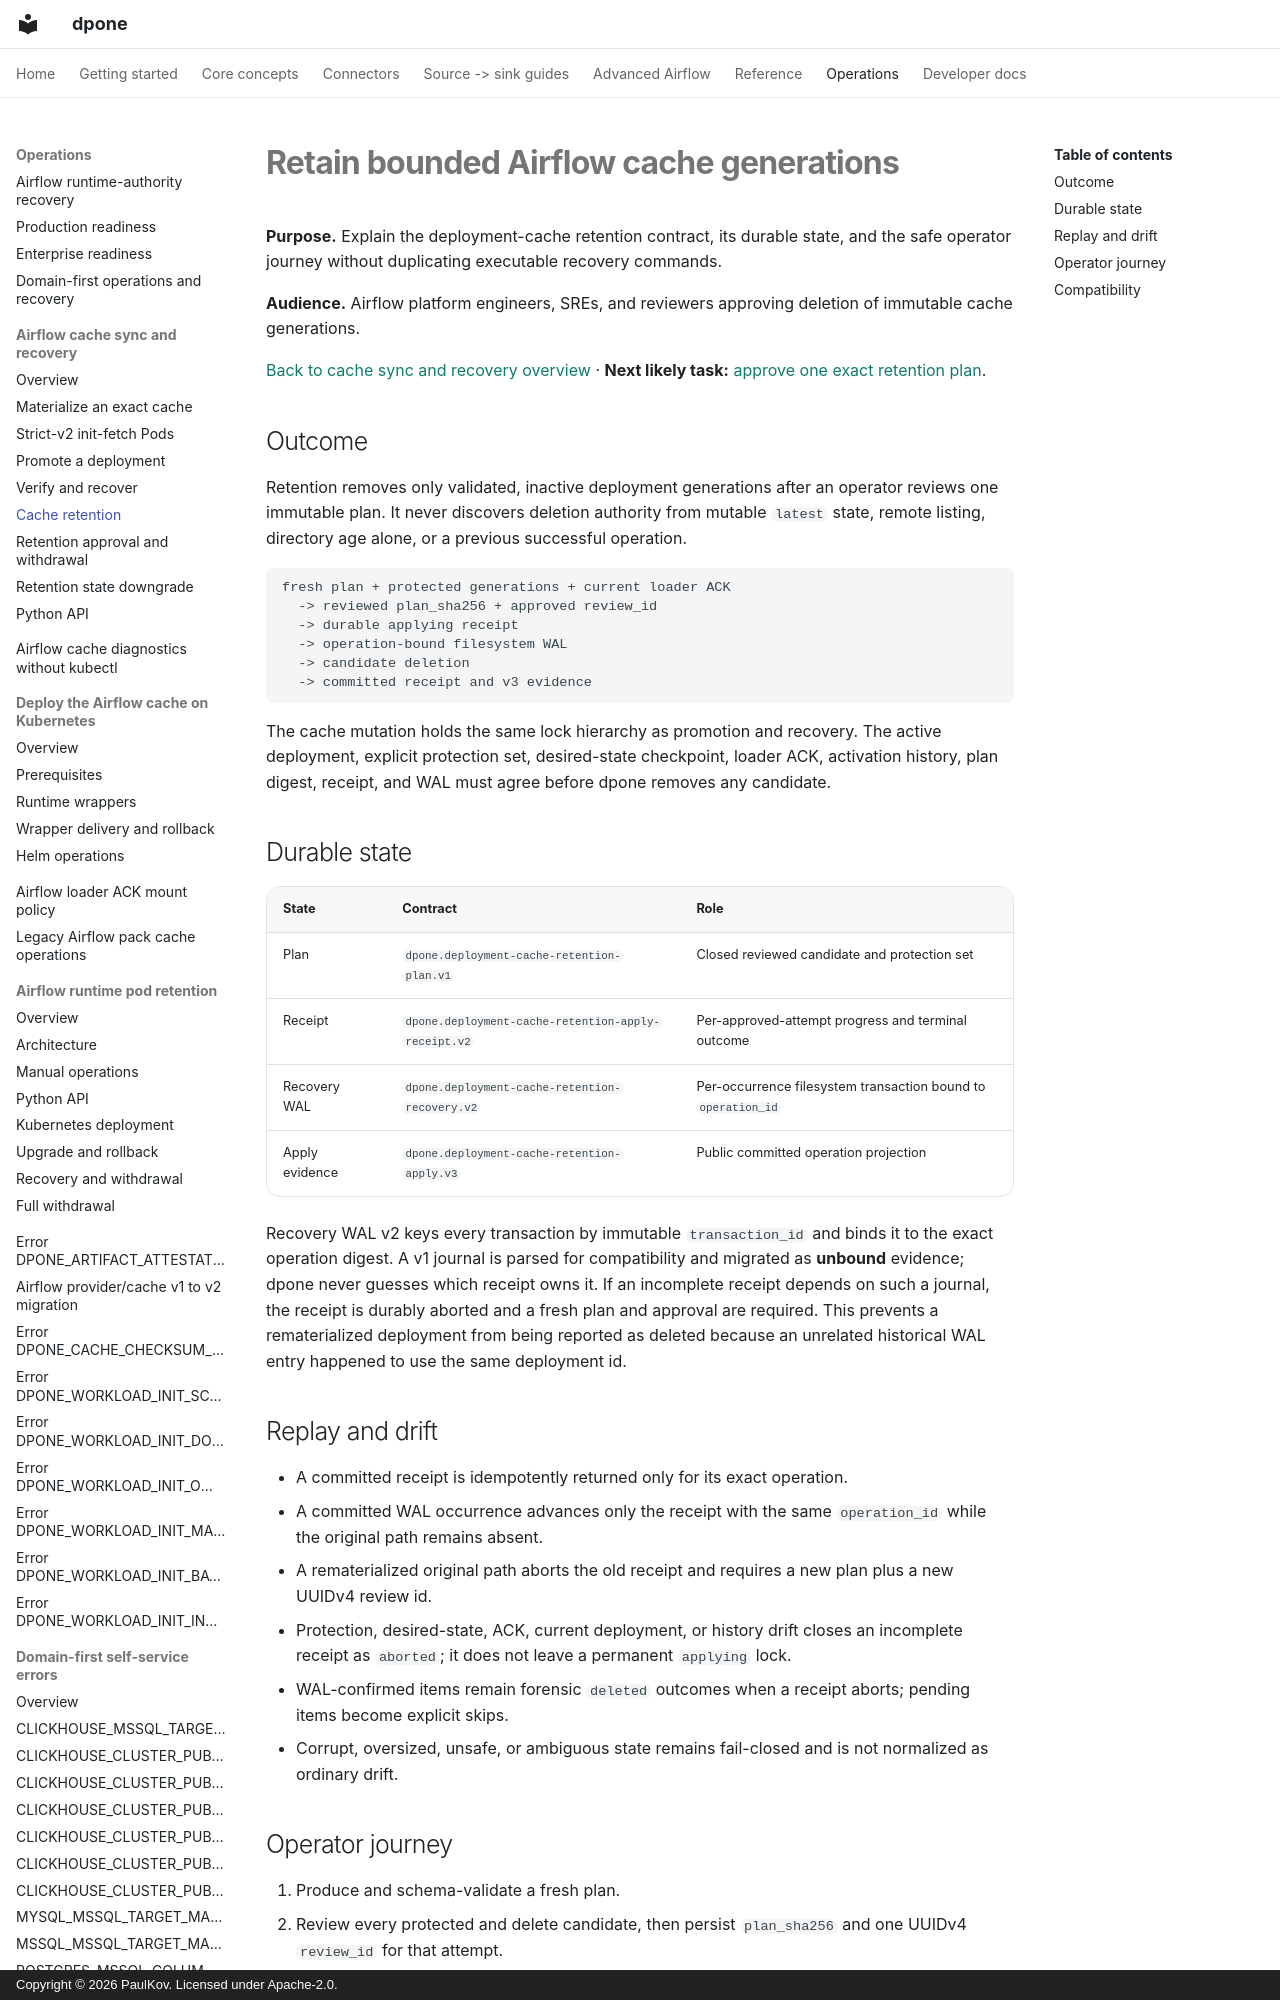

repository: PaulKov/dpone · page: airflow-cache-retention/index.html · generator: mkdocs · copyright: Copyright © 2026 PaulKov. Licensed under Apache-2.0.

# Retain bounded Airflow cache generations

**Purpose.** Explain the deployment-cache retention contract, its durable state, and the safe operator journey without duplicating executable recovery commands.

**Audience.** Airflow platform engineers, SREs, and reviewers approving deletion of immutable cache generations.

[Back to cache sync and recovery overview](airflow-cache-sync.md) · **Next likely task:** [approve one exact retention plan](airflow-cache-retention-approval.md).

## Outcome

Retention removes only validated, inactive deployment generations after an
operator reviews one immutable plan. It never discovers deletion authority from
mutable `latest` state, remote listing, directory age alone, or a previous
successful operation.

```text
fresh plan + protected generations + current loader ACK
  -> reviewed plan_sha256 + approved review_id
  -> durable applying receipt
  -> operation-bound filesystem WAL
  -> candidate deletion
  -> committed receipt and v3 evidence
```

The cache mutation holds the same lock hierarchy as promotion and recovery.
The active deployment, explicit protection set, desired-state checkpoint,
loader ACK, activation history, plan digest, receipt, and WAL must agree before
dpone removes any candidate.
